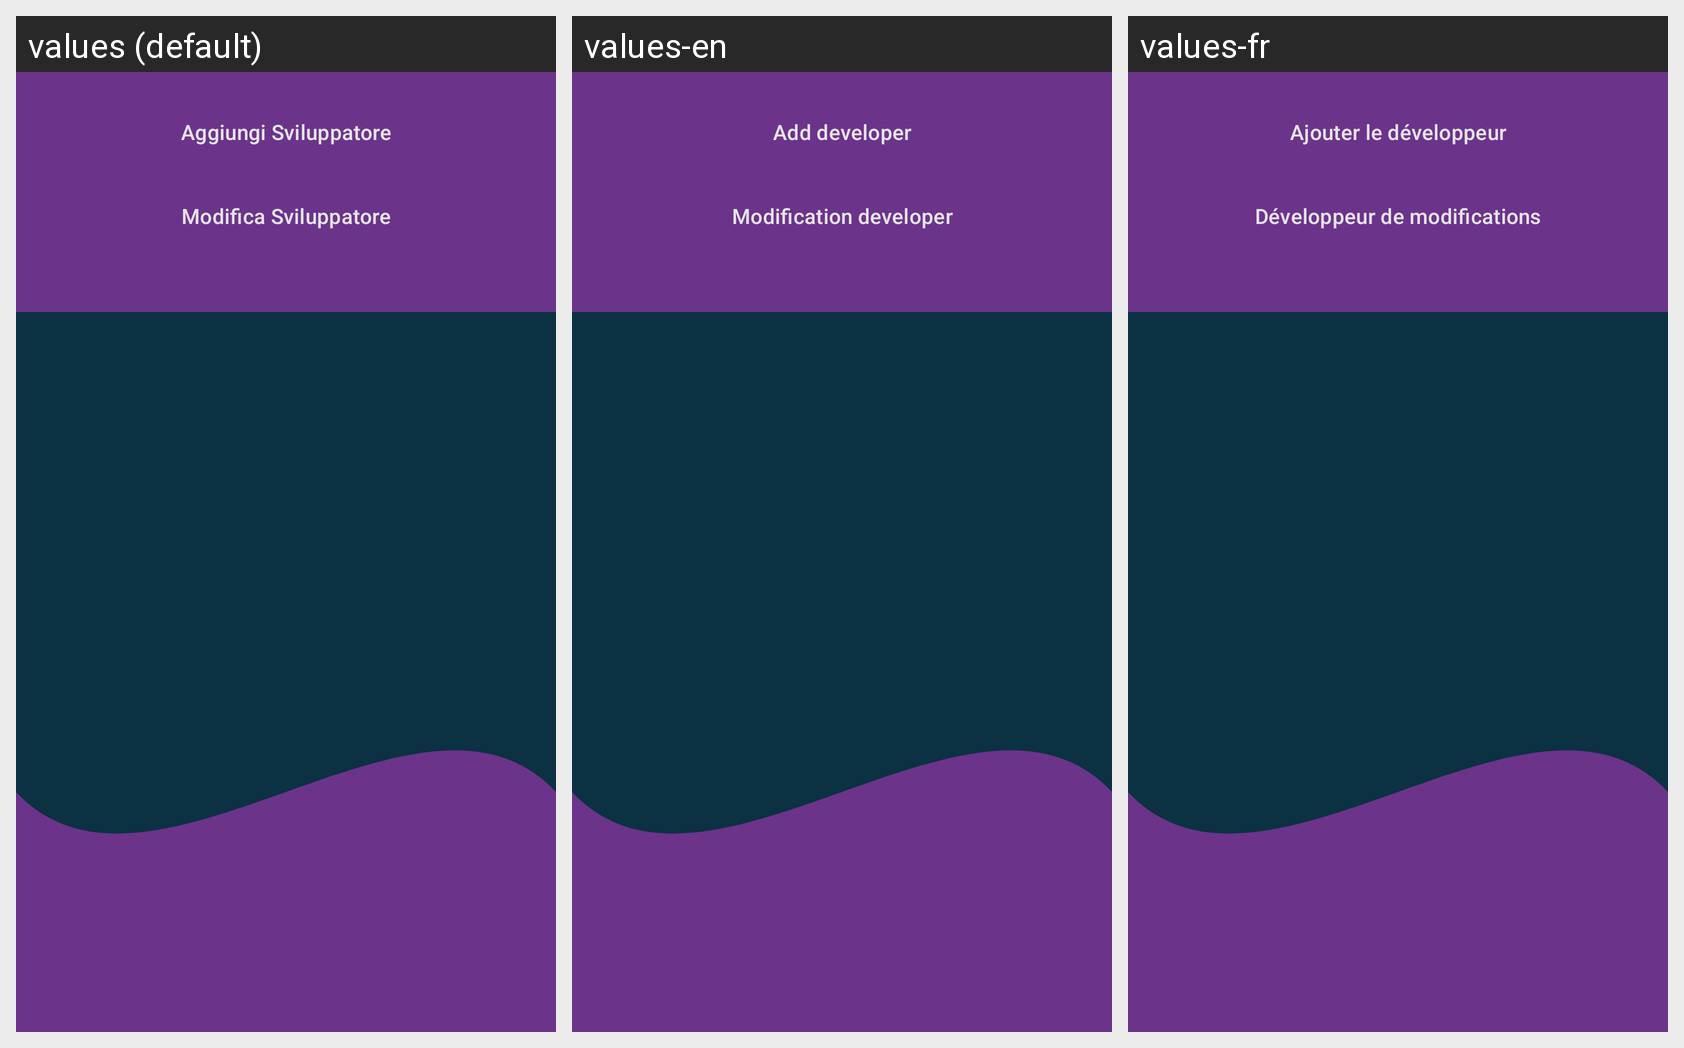

Here is an Android app screen in its default locale and in the app's own translations. Write out the translated-string differences for the strings that appear on this screen.
Android screen res/layout/activity_gestione_sviluppatori.xml rendered under 3 locales, left to right: values (default), values-en, values-fr. Device: Nexus 5 (rendered at 1080×1920; each locale shown at half size, 540×960, under a caption strip naming it); theme Theme.Progetto_SI.
Strings drawn on this screen, with the default value and each locale's value (text and hints the layout hard-codes, and strings that could not be matched under every locale, appear in the picture but are not listed):

aggiungi_sviluppatore
  values: Aggiungi Sviluppatore
  values-en: Add developer
  values-fr: Ajouter le développeur

modifica_sviluppatore
  values: Modifica Sviluppatore
  values-en: Modification developer
  values-fr: Développeur de modifications
